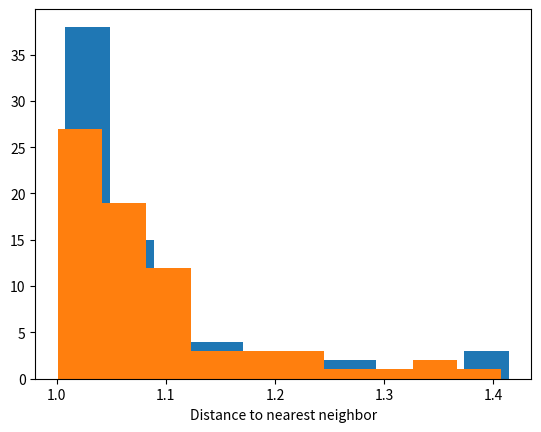

Source code (Python):
from dataclasses import dataclass
import itertools

import matplotlib.pyplot as plt
import numpy as np
from typing import Callable, Iterable


@dataclass
class SampleAttempt:
    parent: int | None
    sample: np.ndarray | None
    is_valid: bool


class PoissonDiskSampler:
    def __init__(
        self,
        dims: np.ndarray,
        r: float,
        k: int,
        cdf_exp: float = 2,
        enable_logging: bool = False,
    ):
        self.dims = dims
        self.d = len(dims)
        self.r = r
        self.k = k
        self.cdf_exp = cdf_exp
        self.enable_logging = enable_logging

        self.cell_dim: float = r / np.sqrt(self.d)
        self.grid_dims: np.ndarray = np.ceil(dims / self.cell_dim).astype(int)
        self.grid: np.ndarray = -np.ones(self.grid_dims, dtype=int)
        self.active: list[int] = []
        self.samples: list[np.ndarray] = []
        self.log: list[SampleAttempt] = []

    def _maybe_log(self, entry: SampleAttempt):
        if self.enable_logging:
            self.log.append(entry)

    def _point_to_indices(self, p: np.ndarray) -> np.ndarray:
        return (p // self.cell_dim).astype(int)

    def _add(self, p: np.ndarray):
        sample_idx = len(self.samples)
        self.active.append(sample_idx)
        self.samples.append(p)
        self.grid[*self._point_to_indices(p)] = sample_idx

    def _initial_sample(self) -> None:
        p = np.random.rand(self.d) * self.dims
        self._add(p)
        self._maybe_log(SampleAttempt(parent=None, sample=p, is_valid=True))

    def _sample_annulus(self, p: np.ndarray) -> np.ndarray:
        a = 0.5**self.cdf_exp
        s = (np.random.rand() * (1 - a) + a) ** (1 / self.cdf_exp)
        v = np.random.rand(self.d) * 2 - 1
        return (2 * self.r * s / np.linalg.norm(v)) * v + p

    def _neighbors_iter(self, p: np.ndarray) -> Iterable[np.ndarray]:
        grid_idx = self._point_to_indices(p)
        for delta in itertools.product(range(-2, 3), repeat=self.d):
            neighbor_grid_idx = grid_idx + delta
            if ((neighbor_grid_idx >= self.grid_dims) | (neighbor_grid_idx < 0)).any():
                continue
            neighbor_sample_idx = self.grid[*neighbor_grid_idx]
            if neighbor_sample_idx == -1:
                continue
            yield neighbor_sample_idx

    def _is_sample_valid(self, p: np.ndarray) -> bool:
        if ((p > self.dims) | (p < 0)).any():
            return False
        for neighbor_sample_idx in self._neighbors_iter(p):
            if np.linalg.norm(p - self.samples[neighbor_sample_idx]) < self.r:
                return False
        return True

    def _sample(self) -> int:
        active_idx = np.random.randint(len(self.active))
        sample_idx = self.active[active_idx]
        p = self.samples[sample_idx]
        for i in range(self.k):
            cand = self._sample_annulus(p)
            if self._is_sample_valid(cand):
                self._add(cand)
                self._maybe_log(
                    SampleAttempt(parent=sample_idx, sample=cand, is_valid=True)
                )
                return i + 1
            self._maybe_log(
                SampleAttempt(parent=sample_idx, sample=cand, is_valid=False)
            )
        self.active[active_idx] = self.active[-1]
        self.active.pop()
        return 0

    def run(self, silent: bool = True) -> None:
        self._initial_sample()
        if not silent:
            print(f"Samples: {len(self.samples)}, Active: {len(self.active)}", end="\r")
        while self.active:
            self._sample()
            if not silent:
                print(
                    f"Samples: {len(self.samples)}, Active: {len(self.active)}",
                    end="\r",
                )
        if not silent:
            print()

    def setup_plot(self) -> None:
        self.fig = plt.figure()
        if self.d == 2:
            self.ax = self.fig.add_subplot()
            self.ax.set_aspect("equal")
            self.ax.set_xlim(0, self.dims[0])
            self.ax.set_ylim(0, self.dims[1])
            self.ax.set_xticks([])
            self.ax.set_yticks([])
        elif self.d == 3:
            self.ax = self.fig.add_subplot(projection="3d")
            self.ax.set_xlim(0, self.dims[0])
            self.ax.set_ylim(0, self.dims[1])
            self.ax.set_zlim(0, self.dims[2])
            self.ax.set_xticks([])
            self.ax.set_yticks([])
            self.ax.set_zticks([])
        else:
            raise ValueError("Only 2D or 3D samples are supported for plotting.")

    def plot(self) -> None:
        self.setup_plot()
        self.ax.scatter(*self.samples[0], color="green", s=30)
        if len(self.samples) > 1:
            self.ax.scatter(*np.array(self.samples[1:]).T, s=15)

        # import matplotlib.patches as mpatches

        # for p in self.samples:
        #     circle = mpatches.Circle(
        #         (p[0], p[1]), radius=1, fill=False, edgecolor="black", linewidth=0.7
        #     )
        #     self.ax.add_patch(circle)

    def _require_logging(f: Callable) -> Callable:
        def wrapper(self, *args, **kwargs):
            if not self.enable_logging:
                raise ValueError(f"{f.__name__} requires enable_logging to be true.")
            return f(self, *args, **kwargs)

        return wrapper

    @_require_logging
    def plot_log(self, pause: float = 0.1) -> None:
        self.setup_plot()
        for entry in self.log:
            if entry.parent is None:
                self.ax.scatter(*entry.sample, color="green", s=30)
                plt.pause(pause)
            else:
                x = self.ax.scatter(*entry.sample, color="red", s=15)
                plt.pause(pause)
                x.remove()
                if entry.is_valid:
                    self.ax.scatter(*entry.sample, color="blue", s=15)

    @_require_logging
    def sample_count_history(self) -> list[int]:
        history = []
        curr = 0
        for entry in self.log:
            if entry.is_valid:
                curr += 1
            history.append(curr)
        return history

    def _nearest_neighbor_distance(self, p) -> float:
        return min(
            filter(
                lambda x: x != 0,
                map(
                    lambda neighbor_sample_idx: np.linalg.norm(
                        p - self.samples[neighbor_sample_idx]
                    ),
                    self._neighbors_iter(p),
                ),
            ),
            default=np.inf,
        )

    def nearest_neighbors_distances(self) -> list[float]:
        return list(map(self._nearest_neighbor_distance, self.samples))


dims = np.array([10, 10])
pds = PoissonDiskSampler(dims, 1, 30, enable_logging=True)
pds.run()
pds1 = PoissonDiskSampler(dims, 1, 30, cdf_exp=0.1, enable_logging=True)
pds1.run()

# pds.plot()
# pds.plot_log(pause=0.1)
# plt.show()

# plt.figure()
# plt.plot(pds.sample_count_history())
# plt.plot(pds1.sample_count_history())
# plt.xlabel("Sample Attempt")
# plt.ylabel("Number of Valid Samples")
# plt.title("Sample Count History")
# plt.show()


plt.figure()
plt.hist(pds.nearest_neighbors_distances())
plt.hist(pds1.nearest_neighbors_distances())
plt.xlabel("Distance to nearest neighbor")
plt.show()

# Test average length of pds.samples over 50 trials for different cdf_exp values
# cdf_exp_values = [0.01, 0.1, 1, 2, 5]
# trials = 10
# results = {}
# dims = np.array([10, 10, 10])
# r = 1
# k = 15
# for cdf_exp in cdf_exp_values:
#     sample_counts = []
#     for _ in range(trials):
#         pds = PoissonDiskSampler(dims, r, k, cdf_exp=cdf_exp)
#         pds.run(silent=True)
#         sample_counts.append(len(pds.samples))
#     avg = np.mean(sample_counts)
#     results[cdf_exp] = avg
#     print(f"cdf_exp={cdf_exp}: average samples = {avg:.2f}")
